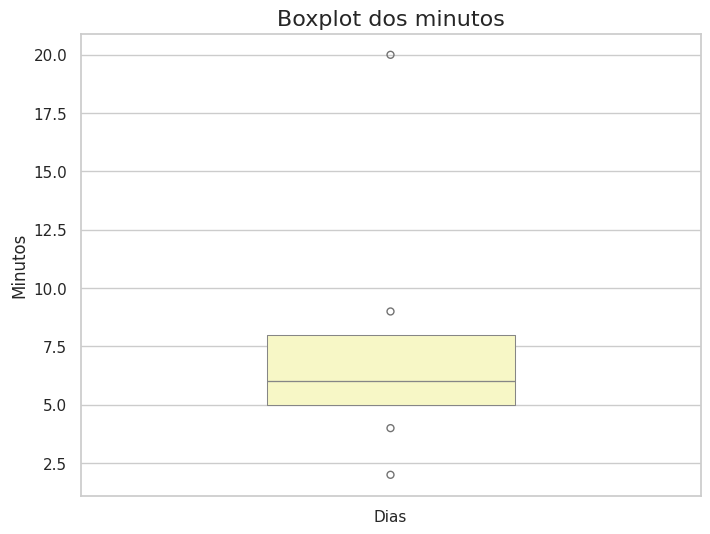

Write Python code to recreate this figure.
import pandas as pd
import matplotlib.pyplot as plt
import seaborn as sns

dias = [5, 6, 2, 8, 7, 20, 9, 6, 4]
df = pd.DataFrame({'Dias':dias})
print(df)


q1 = df['Dias'].quantile(0.25)
#print(f"Primeiro Quartil: {q1}")

q2 = df['Dias'].quantile(0.5)
#print(f"Segundo Quartil(Mediana): {q2}")

q3 = df['Dias'].quantile(0.75)
#print(f"Terceiro Quartil: {q3}")

resultado = pd.DataFrame([{
    "Primeiro Quartil":q1,
    "Segundo Quartil(Mediana)":q2,
    "Terceiro Quartil":q3
}])

print(resultado)

plt.figure(figsize=(8,6))
sns.set_theme(style="whitegrid")
ax = sns.boxenplot(data=df, orient='v', width=0.4, palette='Spectral')

ax.set_title('Boxplot dos minutos', fontsize=16)
ax.set_ylabel('Minutos', fontsize=12)
plt.show()